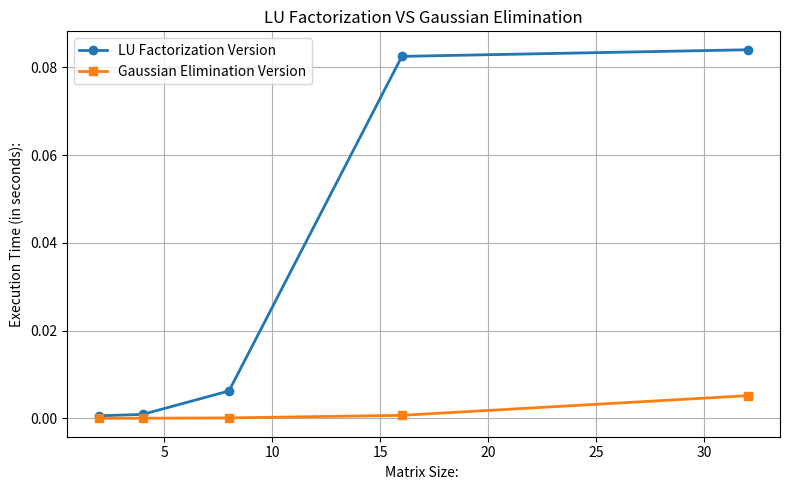

The matplotlib source for this figure:
import numpy as np
from scipy.sparse import diags
import numpy
import time
import matplotlib.pyplot as plt

def generate_safe_system(n):
    """
    Generate a linear system A x = b where A is strictly diagonally dominant,
    ensuring LU factorization without pivoting will work.

    Parameters:
        n (int): Size of the system (n x n)

    Returns:
        A (ndarray): n x n strictly diagonally dominant matrix
        b (ndarray): RHS vector
        x_true (ndarray): The true solution vector
    """

    k = [np.ones(n - 1), -2 * np.ones(n), np.ones(n - 1)]
    offset = [-1, 0, 1]
    A = diags(k, offset).toarray()

    # Solution is always all ones
    x_true = np.ones((n, 1))

    # Compute b = A @ x_true
    b = A @ x_true

    return A, b, x_true


def lu_factorisation(A):

    
    n, m = A.shape
    if n != m:
        raise ValueError(f"Matrix A is not square {A.shape=}")

    # construct arrays of zeros
    L, U = np.zeros_like(A), np.zeros_like(A)
    #filling all diagonal values to 1 in L matrix
    np.fill_diagonal(L, 1)

    #creating an augmented matrix
    #solving for upper trianglular

    rows = A.shape[0]
    i = 0
    secondA = A.copy()
    while i < rows: # iterating through columns
        if secondA[i][i] == 0.0: #checking if the diagonal entry is zero
           print ("Diagonal Entry is Zero")
           return
     
        for j in range (i+1, rows): #iterate rows

            multiplier = secondA[j][i] / secondA[i][i]


            secondA[j] = secondA[j] - (multiplier * secondA[i]) #this makes a particular val under the diagonal zero
            print("This is iteration ", j) #keeping track of iter
            print(secondA)

            #this section I am making L , putting the multipler values
             
            L[j][i] = multiplier
            
        i += 1

        U = secondA.copy()
    
    return(L, U)


def determinant(A):
    n = A.shape[0]
    L, U = lu_factorisation(A)

    det_L = 1.0
    det_U = 1.0

    for i in range(n):
        det_L *= L[i, i]
        det_U *= U[i, i]

    return det_L * det_U

def system_size(A, b):
    if A.ndim != 2:
        raise ValueError(f"Matrix A must be 2D, but got {A.ndim}D array")

    n, m = A.shape
    if n != m:
        raise ValueError(f"Matrix A must be square, but got A.shape={A.shape}")

    if b.shape[0] != n:
        raise ValueError(
            f"System shapes are not compatible: A.shape={A.shape}, "
            f"b.shape={b.shape}"
        )

    return n

def row_swap(A, b, p, q):
    n = system_size(A, b)
    # swap rows of A
    for j in range(n):
        A[p, j], A[q, j] = A[q, j], A[p, j]
    # swap rows of b
    b[p, 0], b[q, 0] = b[q, 0], b[p, 0]

def row_scale(A, b, p, k):
    n = system_size(A, b)

    # scale row p of A
    for j in range(n):
        A[p, j] = k * A[p, j]
    # scale row p of b
    b[p, 0] = b[p, 0] * k

def row_add(A, b, p, k, q):
    n = system_size(A, b)

    # Perform the row operation
    for j in range(n):
        A[p, j] = A[p, j] + k * A[q, j]

    # Update the corresponding value in b
    b[p, 0] = b[p, 0] + k * b[q, 0]

def gaussian_elimination(A, b, verbose=False):
     # find shape of system
    n = system_size(A, b)

    # perform forwards elimination
    for i in range(n - 1):
        # eliminate column i
        if verbose:
            print(f"eliminating column {i}")
        for j in range(i + 1, n):
            # row j
            factor = A[j, i] / A[i, i]
            if verbose:
                print(f"  row {j} |-> row {j} - {factor} * row {i}")
            row_add(A, b, j, -factor, i)


def forward_substitution(A, b):
    # get size of system
    n = system_size(A, b)

    # check is lower triangular
    if not np.allclose(A, np.tril(A)):
        raise ValueError("Matrix A is not lower triangular")

    # create solution variable
    x = np.empty_like(b)

    # perform forwards solve
    for i in range(n):
        partial_sum = 0.0
        for j in range(0, i):
            partial_sum += A[i, j] * x[j]
        x[i] = 1.0 / A[i, i] * (b[i] - partial_sum)

    return x

def backward_substitution(A, b):
    n = system_size(A, b)

    # check is upper triangular
    assert np.allclose(A, np.triu(A))

    # create solution variable
    x = np.empty_like(b)

    # perform backwards solve
    for i in range(n - 1, -1, -1):  # iterate over rows backwards
        partial_sum = 0.0
        for j in range(i + 1, n):
            partial_sum += A[i, j] * x[j]
        x[i] = 1.0 / A[i, i] * (b[i] - partial_sum)

    return x

def lu_factorization_graph(A, b):
    L, U = lu_factorisation(A)
    y = forward_substitution(L, b)
    x = backward_substitution(U, y)

    return x

#Atry, btry, x = generate_safe_system(3)

#graceA = np.array([[4,2,0],[2,3,1],[0,1,2.5]])
'''
print(Atry)
L, U = lu_factorisation(Atry)

print("This is my Matrix U (Upper triangular)")
print(U)
print("This is my matrix L (Lower triangular)")
print(L)
print("\n")

print("This shows that L x U = A")
if (np.allclose(L @ U, Atry)):
    print(L ,"x", U ,"=", L@U)
    print("This is my origianl Matrix: ", Atry)

result = determinant(Atry)
print(result)

'''





sizes = [2**j for j in range(1, 6)]
times_lu = []
times_gauss = []

for n in sizes:
    # generate a random system of linear equations of size n
    A, b, x = generate_safe_system(n)

    # do the solve
    start_time = time.time()
    lu_factorization_graph(A, b)
    end_time = time.time()
    times_lu.append(end_time - start_time)

    start_time2 = time.time()
    gaussian_elimination(A, b)
    end_time2 = time.time()
    times_gauss.append(end_time2 - start_time2)


plt.figure(figsize=(8, 5))

plt.plot(sizes, times_lu, marker='o', label='LU Factorization Version', linewidth=2)
plt.plot(sizes, times_gauss, marker='s', label='Gaussian Elimination Version', linewidth=2)

plt.title("LU Factorization VS Gaussian Elimination")
plt.xlabel("Matrix Size: ")
plt.ylabel("Execution Time (in seconds):")
plt.legend()
plt.grid(True)
plt.tight_layout()
plt.show()

plt.savefig("luVSguassgraph.png")



